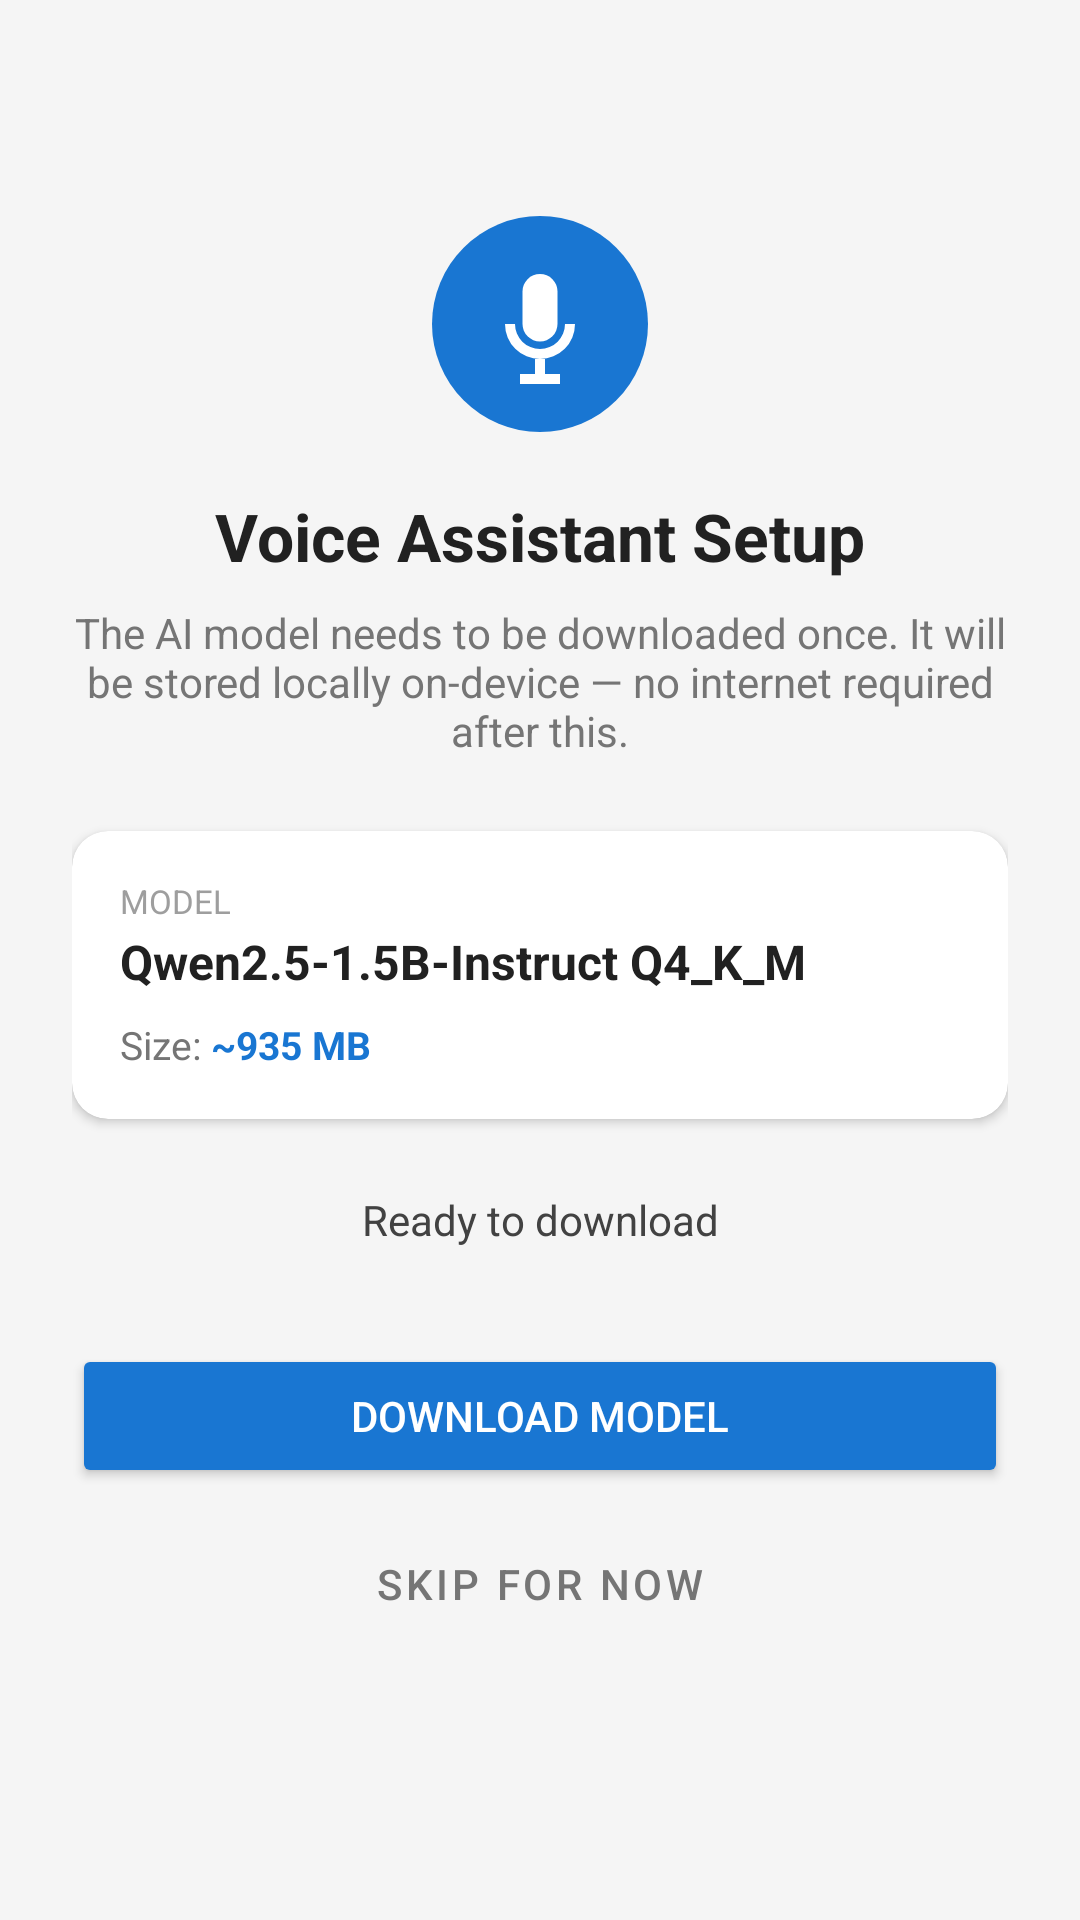

Reconstruct the res/layout file that produces this screen, plus the resources it refers to.
<!-- AndroidManifest.xml: application theme Theme.VoiceAssistant -->
<!-- res/layout/activity_model_setup.xml -->
<?xml version="1.0" encoding="utf-8"?>
<androidx.constraintlayout.widget.ConstraintLayout
    xmlns:android="http://schemas.android.com/apk/res/android"
    xmlns:app="http://schemas.android.com/apk/res-auto"
    android:layout_width="match_parent"
    android:layout_height="match_parent"
    android:background="#F5F5F5"
    android:padding="24dp">

    
    <ImageView
        android:id="@+id/iv_icon"
        android:layout_width="72dp"
        android:layout_height="72dp"
        android:src="@drawable/ic_mic"
        android:backgroundTint="#1976D2"
        android:background="@drawable/mic_button_background"
        android:padding="16dp"
        app:layout_constraintTop_toTopOf="parent"
        app:layout_constraintStart_toStartOf="parent"
        app:layout_constraintEnd_toEndOf="parent"
        android:layout_marginTop="48dp" />

    <TextView
        android:id="@+id/tv_title"
        android:layout_width="wrap_content"
        android:layout_height="wrap_content"
        android:text="Voice Assistant Setup"
        android:textSize="22sp"
        android:textStyle="bold"
        android:textColor="#212121"
        android:layout_marginTop="20dp"
        app:layout_constraintTop_toBottomOf="@id/iv_icon"
        app:layout_constraintStart_toStartOf="parent"
        app:layout_constraintEnd_toEndOf="parent" />

    <TextView
        android:id="@+id/tv_subtitle"
        android:layout_width="0dp"
        android:layout_height="wrap_content"
        android:text="The AI model needs to be downloaded once. It will be stored locally on-device — no internet required after this."
        android:textSize="14sp"
        android:textColor="#757575"
        android:gravity="center"
        android:layout_marginTop="8dp"
        app:layout_constraintTop_toBottomOf="@id/tv_title"
        app:layout_constraintStart_toStartOf="parent"
        app:layout_constraintEnd_toEndOf="parent" />

    
    <androidx.cardview.widget.CardView
        android:id="@+id/card_model"
        android:layout_width="0dp"
        android:layout_height="wrap_content"
        android:layout_marginTop="24dp"
        app:cardCornerRadius="12dp"
        app:cardElevation="2dp"
        app:cardBackgroundColor="#FFFFFF"
        app:layout_constraintTop_toBottomOf="@id/tv_subtitle"
        app:layout_constraintStart_toStartOf="parent"
        app:layout_constraintEnd_toEndOf="parent">

        <LinearLayout
            android:layout_width="match_parent"
            android:layout_height="wrap_content"
            android:orientation="vertical"
            android:padding="16dp">

            <TextView
                android:layout_width="wrap_content"
                android:layout_height="wrap_content"
                android:text="Model"
                android:textSize="11sp"
                android:textColor="#9E9E9E"
                android:textAllCaps="true" />

            <TextView
                android:id="@+id/tv_model_name"
                android:layout_width="wrap_content"
                android:layout_height="wrap_content"
                android:text="Qwen2.5-1.5B-Instruct Q4_K_M"
                android:textSize="16sp"
                android:textColor="#212121"
                android:textStyle="bold"
                android:layout_marginTop="2dp" />

            <LinearLayout
                android:layout_width="match_parent"
                android:layout_height="wrap_content"
                android:orientation="horizontal"
                android:layout_marginTop="8dp">

                <TextView
                    android:layout_width="wrap_content"
                    android:layout_height="wrap_content"
                    android:text="Size: "
                    android:textColor="#757575"
                    android:textSize="13sp" />

                <TextView
                    android:id="@+id/tv_model_size"
                    android:layout_width="wrap_content"
                    android:layout_height="wrap_content"
                    android:text="~935 MB"
                    android:textColor="#1976D2"
                    android:textSize="13sp"
                    android:textStyle="bold" />

            </LinearLayout>
        </LinearLayout>
    </androidx.cardview.widget.CardView>

    
    <TextView
        android:id="@+id/tv_setup_status"
        android:layout_width="wrap_content"
        android:layout_height="wrap_content"
        android:text="Ready to download"
        android:textSize="14sp"
        android:textColor="#424242"
        android:layout_marginTop="24dp"
        app:layout_constraintTop_toBottomOf="@id/card_model"
        app:layout_constraintStart_toStartOf="parent"
        app:layout_constraintEnd_toEndOf="parent" />

    <ProgressBar
        android:id="@+id/progress_download"
        style="?android:attr/progressBarStyleHorizontal"
        android:layout_width="0dp"
        android:layout_height="8dp"
        android:layout_marginTop="8dp"
        android:max="100"
        android:progress="0"
        android:progressTint="#1976D2"
        android:visibility="gone"
        app:layout_constraintTop_toBottomOf="@id/tv_setup_status"
        app:layout_constraintStart_toStartOf="parent"
        app:layout_constraintEnd_toEndOf="parent" />

    <TextView
        android:id="@+id/tv_percent"
        android:layout_width="wrap_content"
        android:layout_height="wrap_content"
        android:text="0%"
        android:textSize="12sp"
        android:textColor="#757575"
        android:visibility="gone"
        android:layout_marginTop="4dp"
        app:layout_constraintTop_toBottomOf="@id/progress_download"
        app:layout_constraintEnd_toEndOf="parent" />

    
    <Button
        android:id="@+id/btn_download"
        android:layout_width="0dp"
        android:layout_height="wrap_content"
        android:text="Download Model"
        android:backgroundTint="#1976D2"
        android:textColor="#FFFFFF"
        android:layout_marginTop="32dp"
        app:layout_constraintTop_toBottomOf="@id/tv_percent"
        app:layout_constraintStart_toStartOf="parent"
        app:layout_constraintEnd_toEndOf="parent" />

    <Button
        android:id="@+id/btn_skip"
        style="@style/Widget.MaterialComponents.Button.TextButton"
        android:layout_width="wrap_content"
        android:layout_height="wrap_content"
        android:text="Skip for now"
        android:textColor="#757575"
        android:layout_marginTop="8dp"
        app:layout_constraintTop_toBottomOf="@id/btn_download"
        app:layout_constraintStart_toStartOf="parent"
        app:layout_constraintEnd_toEndOf="parent" />

</androidx.constraintlayout.widget.ConstraintLayout>
<!-- resources referenced by this layout -->
<resources>
  <!-- drawable ic_mic (drawable) -->
  <vector xmlns:android="http://schemas.android.com/apk/res/android"
      android:width="48dp" android:height="48dp"
      android:viewportWidth="48" android:viewportHeight="48">
      <path android:fillColor="#FFFFFF" android:pathData="M24,4a7,7 0,0 1,7 7v13a7,7 0,0 1,-14 0V11a7,7 0,0 1,7 -7z"/>
      <path android:fillColor="#FFFFFF" android:pathData="M10,24a14,14 0,0 0,28 0h-4a10,10 0,0 1,-20 0H10z"/>
      <path android:fillColor="#FFFFFF" android:pathData="M22,38h4v6h-4z"/>
      <path android:fillColor="#FFFFFF" android:pathData="M16,44h16v4H16z"/>
  </vector>
  <!-- drawable mic_button_background (drawable) -->
  <?xml version="1.0" encoding="utf-8"?>
  <ripple xmlns:android="http://schemas.android.com/apk/res/android"
      android:color="#33FFFFFF">
      <item>
          <shape android:shape="oval">
              <solid android:color="@color/primary" />
              <size android:width="72dp" android:height="72dp" />
          </shape>
      </item>
  </ripple>
  <style name="Theme.VoiceAssistant" parent="Theme.MaterialComponents.DayNight.NoActionBar">
          <item name="colorPrimary">@color/primary</item>
          <item name="colorPrimaryDark">@color/primary_dark</item>
          <item name="colorAccent">@color/primary</item>
          <item name="android:windowBackground">@color/background</item>
          <item name="android:statusBarColor">@color/primary_dark</item>
          <item name="android:navigationBarColor">@color/surface</item>
      </style>
  <color name="primary">#1976D2</color>
  <color name="primary_dark">#1565C0</color>
  <color name="background">#F5F5F5</color>
  <color name="surface">#FFFFFF</color>
</resources>
